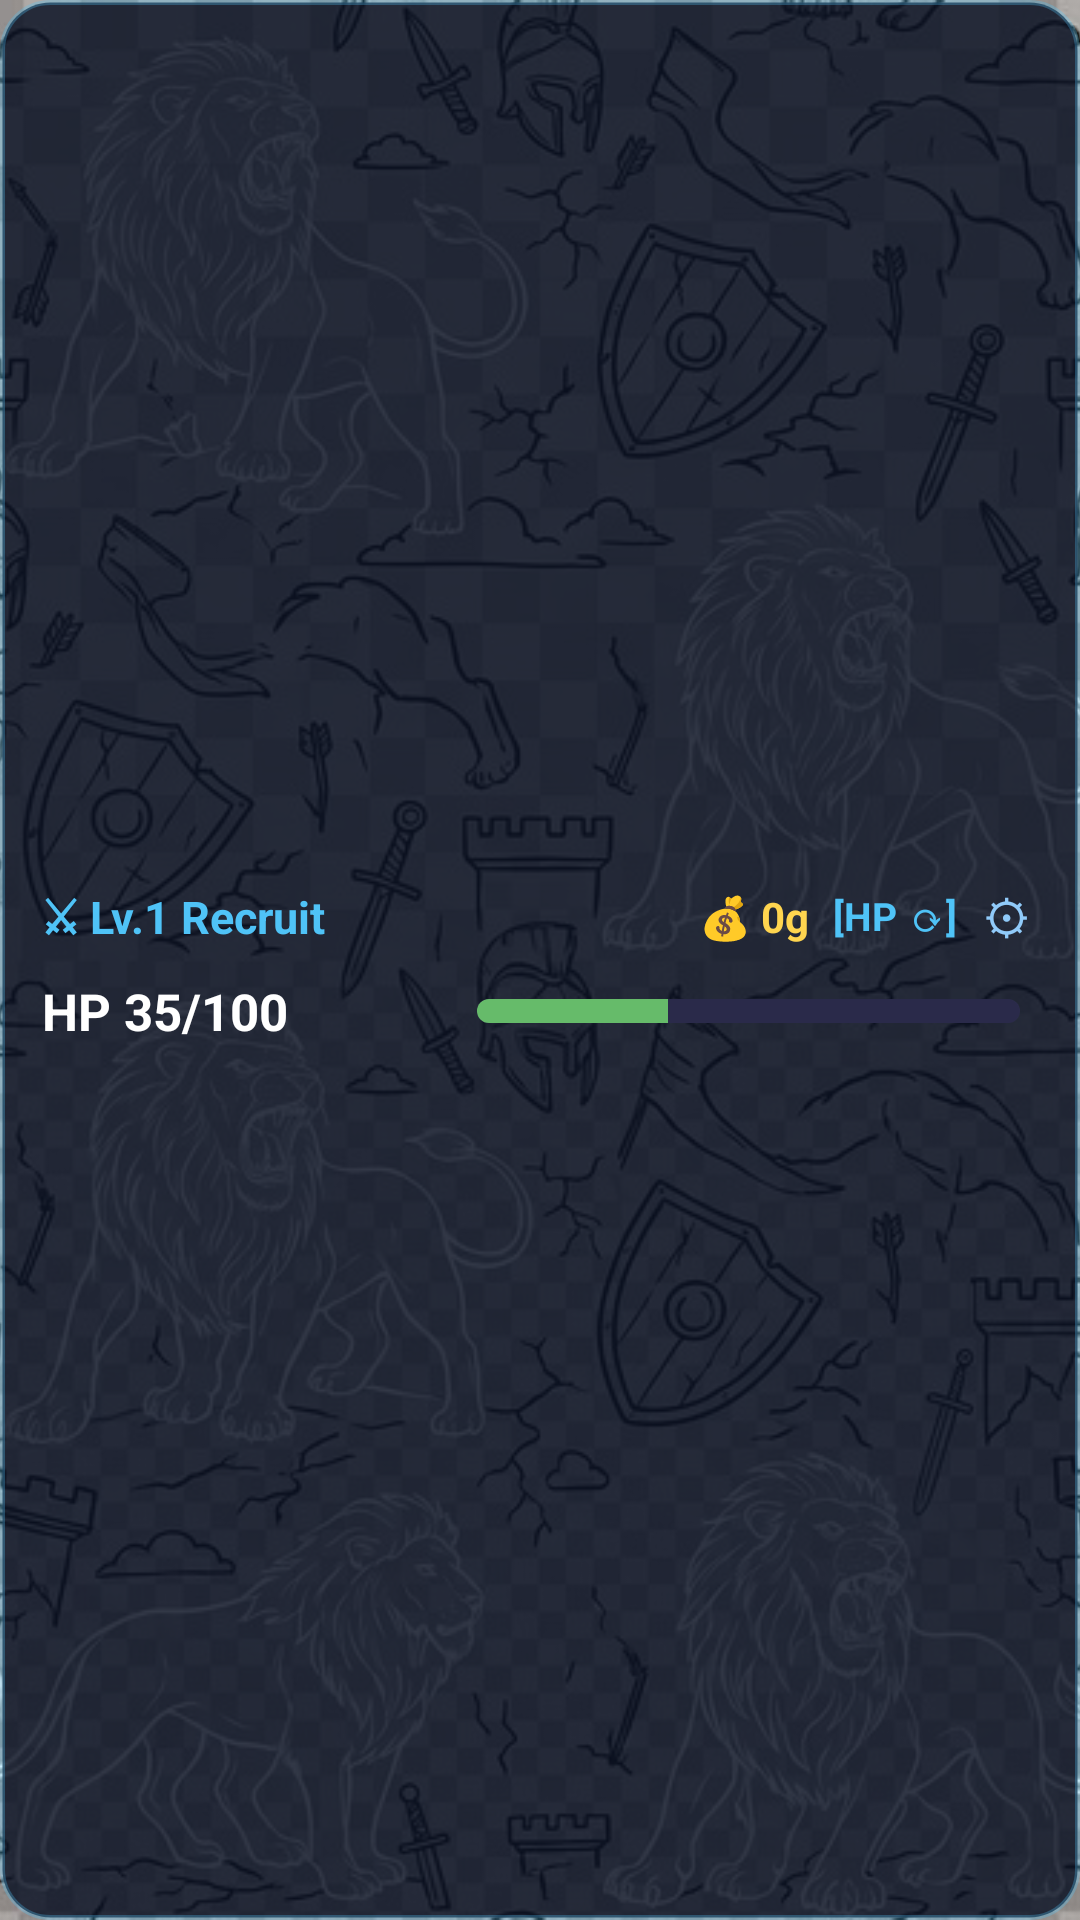

Reconstruct the res/layout file that produces this screen, plus the resources it refers to.
<!-- AndroidManifest.xml: application theme Theme.BattalionCompanion -->
<!-- res/layout/widget_stats_1row.xml -->
﻿<?xml version="1.0" encoding="utf-8"?>
<FrameLayout
    xmlns:android="http://schemas.android.com/apk/res/android"
    android:id="@+id/widget_1row_root"
    android:layout_width="match_parent"
    android:layout_height="match_parent"
    android:clickable="true"
    android:focusable="true">

    
    <ImageView
        android:layout_width="match_parent"
        android:layout_height="match_parent"
        android:src="@drawable/batthorz01"
        android:scaleType="centerCrop" />

    
    <ImageView
        android:layout_width="match_parent"
        android:layout_height="match_parent"
        android:src="@drawable/widget_bg_scrim" />

    
    <LinearLayout
        android:layout_width="match_parent"
        android:layout_height="match_parent"
        android:orientation="vertical"
        android:paddingStart="14dp"
        android:paddingEnd="14dp"
        android:paddingTop="10dp"
        android:paddingBottom="10dp"
        android:clickable="true"
        android:focusable="true"
        android:gravity="center_vertical">

        
        <LinearLayout
            android:id="@+id/widget_1row_header"
            android:layout_width="match_parent"
            android:layout_height="wrap_content"
            android:orientation="horizontal"
            android:clickable="true"
            android:focusable="true"
            android:gravity="center_vertical">

            <TextView
                android:id="@+id/widget_1row_title"
                android:layout_width="0dp"
                android:layout_height="wrap_content"
                android:layout_weight="1"
                android:text="⚔ Lv.1 Recruit"
                android:textColor="#4fc3f7"
                android:textSize="15sp"
                android:textStyle="bold"
                android:clickable="true"
                android:focusable="true"
                android:singleLine="true"
                android:ellipsize="end" />

            <TextView
                android:id="@+id/widget_1row_gold"
                android:layout_width="wrap_content"
                android:layout_height="wrap_content"
                android:text="💰 0g"
                android:textColor="#ffd54f"
                android:textSize="14sp"
                android:textStyle="bold"
                android:clickable="true"
                android:focusable="true"
                android:layout_marginEnd="6dp" />

            <TextView
                android:id="@+id/widget_1row_stat_badge"
                android:layout_width="wrap_content"
                android:layout_height="wrap_content"
                android:text="[HP ⟳]"
                android:textColor="#4fc3f7"
                android:textSize="13sp"
                android:textStyle="bold"
                android:clickable="true"
                android:focusable="true"
                android:padding="2dp" />

            <TextView
                android:id="@+id/widget_1row_settings"
                android:layout_width="wrap_content"
                android:layout_height="wrap_content"
                android:text=" ⚙"
                android:textColor="#90caf9"
                android:textSize="16sp"
                android:clickable="true"
                android:focusable="true"
                android:padding="3dp" />
        </LinearLayout>

        
        <LinearLayout
            android:id="@+id/widget_1row_stat_click_area"
            android:layout_width="match_parent"
            android:layout_height="wrap_content"
            android:orientation="horizontal"
            android:gravity="center_vertical"
            android:clickable="true"
            android:focusable="true"
            android:layout_marginTop="6dp">

            <TextView
                android:id="@+id/widget_1row_stat_label"
                android:layout_width="wrap_content"
                android:layout_height="wrap_content"
                android:text="HP 35/100"
                android:textColor="#FFFFFF"
                android:textSize="17sp"
                android:textStyle="bold"
                android:clickable="true"
                android:focusable="true"
                android:minWidth="135dp" />

            <ProgressBar
                android:id="@+id/widget_1row_progress_bar"
                style="@android:style/Widget.ProgressBar.Horizontal"
                android:layout_width="0dp"
                android:layout_height="8dp"
                android:layout_weight="1"
                android:layout_marginStart="10dp"
                android:layout_marginEnd="6dp"
                android:clickable="true"
                android:focusable="true"
                android:progressTint="#66bb6a"
                android:progressBackgroundTint="#2a2a4a"
                android:max="100"
                android:progress="35" />
        </LinearLayout>

    </LinearLayout>

</FrameLayout>
<!-- resources referenced by this layout -->
<resources>
  <!-- drawable batthorz01: jpg bitmap (drawable, 281433 bytes) -->
  <!-- drawable widget_bg_scrim (drawable) -->
  ﻿<?xml version="1.0" encoding="utf-8"?>
  <shape xmlns:android="http://schemas.android.com/apk/res/android"
      android:shape="rectangle">
      <solid android:color="#D60B1224" />
      <corners android:radius="16dp" />
      <stroke
          android:width="1.5dp"
          android:color="#4D4FC3F7" />
  </shape>
  <style name="Theme.BattalionCompanion" parent="android:Theme.Material.Light.NoActionBar">
          <item name="android:windowBackground">#1a1a2e</item>
          <item name="android:statusBarColor">#0d1117</item>
          <item name="android:navigationBarColor">#0d1117</item>
      </style>
</resources>
